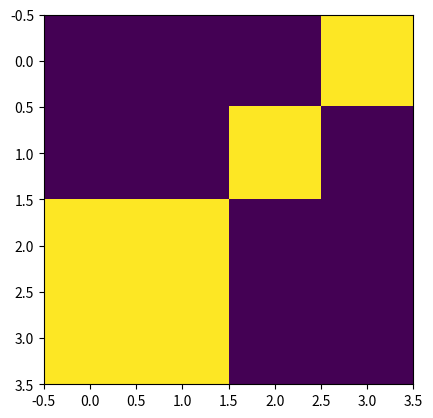

Reproduce this figure in Python.
import matplotlib.pyplot as plt
import numpy

example_image = numpy.array([[0, 0, 0, 1],
                             [0, 0, 1, 0],
                             [1, 1, 0, 0],
                             [1, 1, 0, 0]])


def main():
    show()
    print('Result: ', compress(example_image))


def compress(img):
    (w, _) = img.shape
    # print(img)

    if is_unicolor(img):
        if img[0, 0] == 1:
            return "11"
        elif img[0, 0] == 0:
            return "10"
        else:
            raise Exception('invalid color')

    # print('splitting')
    a = compress(img[0:w // 2, 0:w // 2])
    b = compress(img[0:w // 2, w // 2:w])
    c = compress(img[w // 2:w, 0:w // 2])
    d = compress(img[w // 2:w, w // 2:w])
    return "0" + a + b + c + d


def show():
    plt.imshow(example_image[0:4, 0:4])
    plt.show()


def is_unicolor(img):
    clr = img[0][0]
    for y in range(len(img)):
        for x in range(len(img[y])):
            # print(x,y, img[y][x])
            if clr != img[y][x]:
                return False
    return True


if __name__ == '__main__':
    main()
